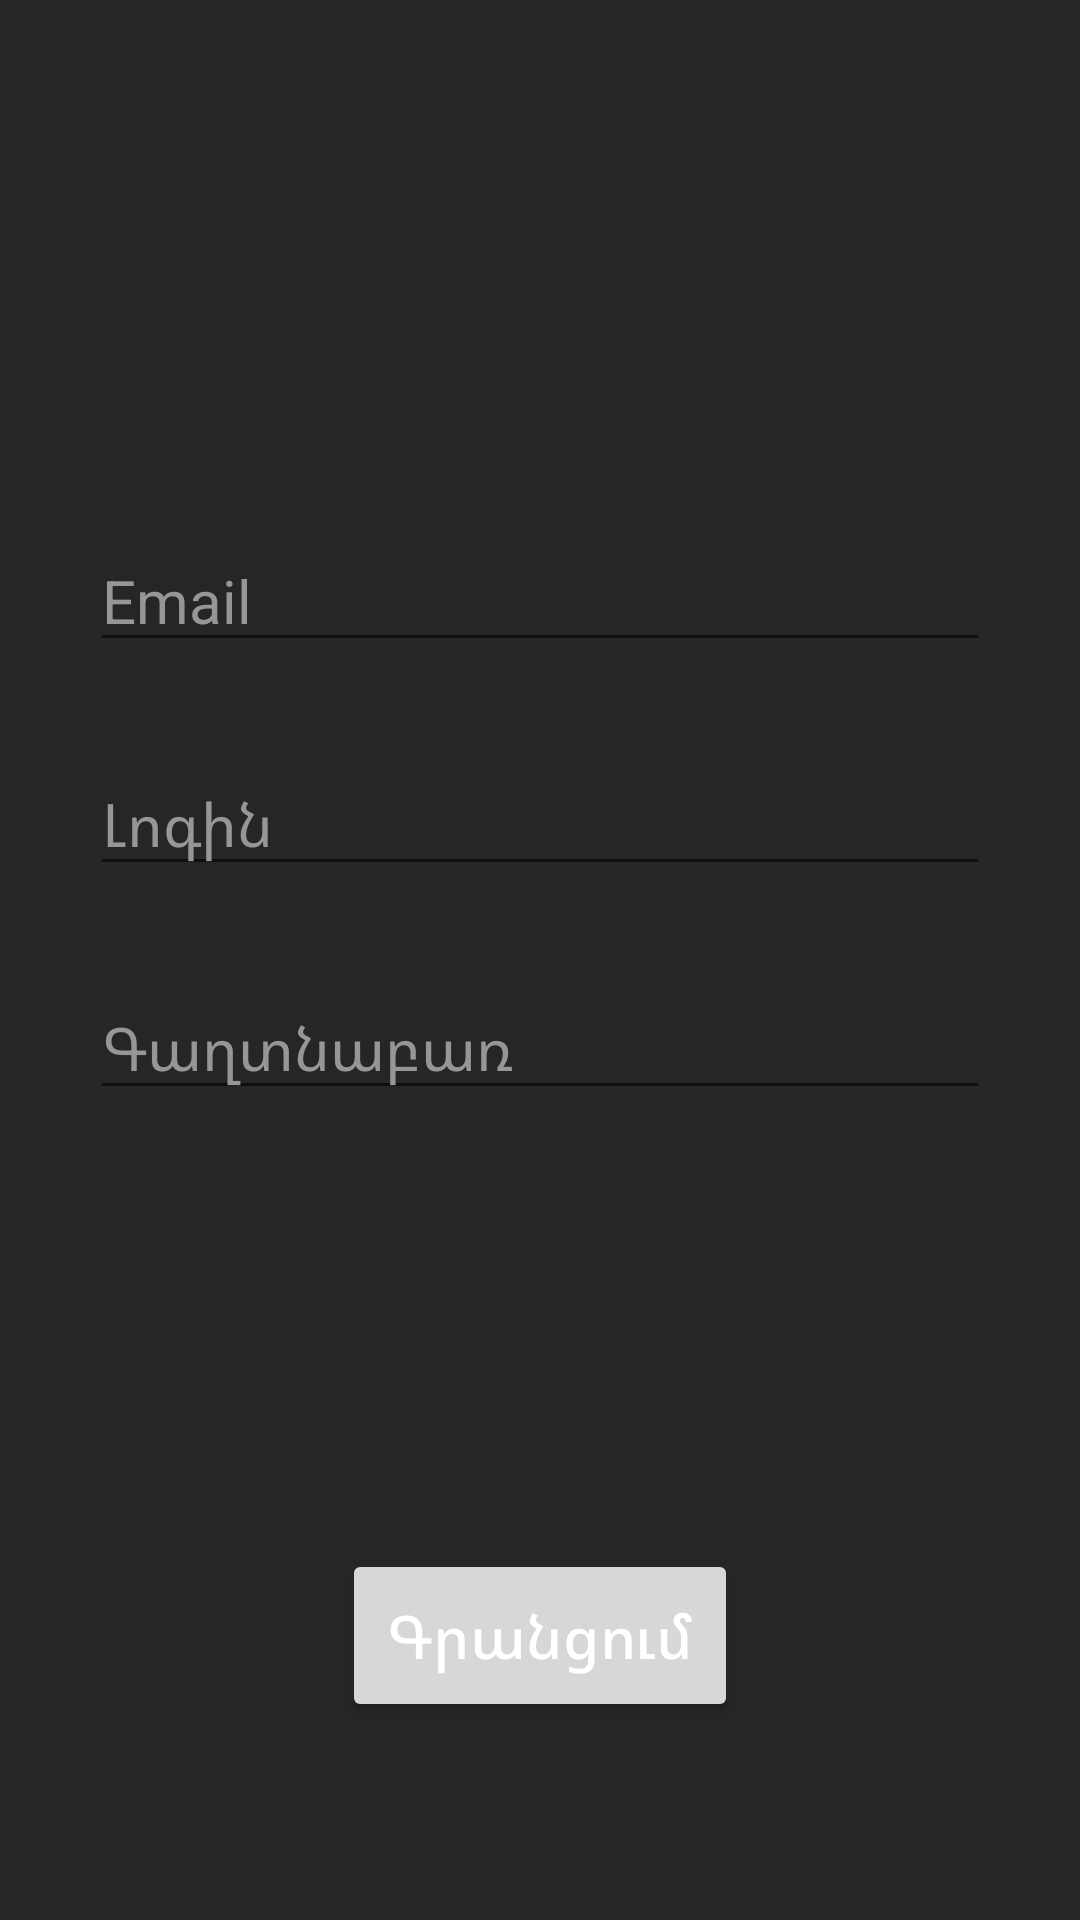

Android layout source for this screen:
<!-- AndroidManifest.xml: activity theme Theme.CultureNearby.NoActionBar -->
<!-- res/layout/activity_register.xml -->
<?xml version="1.0" encoding="utf-8"?>
<androidx.constraintlayout.widget.ConstraintLayout xmlns:android="http://schemas.android.com/apk/res/android"
    xmlns:app="http://schemas.android.com/apk/res-auto"
    xmlns:tools="http://schemas.android.com/tools"
    android:layout_width="match_parent"
    android:layout_height="match_parent"
    android:background="#262627"
    android:padding="30dp"
    tools:context=".RegisterActivity">

    <androidx.appcompat.widget.AppCompatEditText
        android:id="@+id/editEmail"
        android:layout_width="match_parent"
        android:layout_height="wrap_content"
        android:hint="@string/email"
        android:singleLine="true"
        android:textColor="@color/white"
        android:textColorHint="#9A9595"
        android:textSize="20sp"
        app:layout_constraintBottom_toTopOf="@+id/editLogin"
        app:layout_constraintTop_toTopOf="parent"
        app:layout_constraintVertical_chainStyle="packed"
        tools:layout_editor_absoluteX="20dp" />

    <androidx.appcompat.widget.AppCompatEditText
        android:id="@+id/editLogin"
        android:layout_width="match_parent"
        android:layout_height="wrap_content"
        android:layout_marginTop="30dp"
        android:hint="@string/login_"
        android:singleLine="true"
        android:textColor="@color/white"
        android:textColorHint="#9A9595"
        android:textSize="20sp"
        app:layout_constraintBottom_toTopOf="@+id/editPass"
        app:layout_constraintTop_toBottomOf="@+id/editEmail"
        app:layout_constraintVertical_chainStyle="packed"
        tools:layout_editor_absoluteX="20dp" />

    <androidx.appcompat.widget.AppCompatEditText
        android:id="@+id/editPass"
        android:layout_width="match_parent"
        android:layout_height="wrap_content"
        android:layout_marginTop="30dp"
        android:hint="@string/password"
        android:inputType="textPassword"
        android:singleLine="true"
        android:textColor="@color/white"
        android:textColorHint="#9A9595"
        android:textSize="20sp"
        app:layout_constraintBottom_toTopOf="@+id/btnRegister"
        app:layout_constraintTop_toBottomOf="@+id/editLogin"
        tools:layout_editor_absoluteX="20dp" />

    <Button
        android:id="@+id/btnRegister"
        android:layout_width="wrap_content"
        android:layout_height="wrap_content"
        android:layout_marginBottom="36dp"
        android:padding="15dp"
        android:singleLine="true"
        android:text="@string/register"
        android:textAllCaps="false"
        android:textColor="@color/white"
        android:textSize="20sp"
        app:layout_constraintBottom_toBottomOf="parent"
        app:layout_constraintEnd_toEndOf="parent"
        app:layout_constraintHorizontal_chainStyle="packed"
        app:layout_constraintStart_toStartOf="parent" />

</androidx.constraintlayout.widget.ConstraintLayout>
<!-- resources referenced by this layout -->
<resources>
  <color name="white">#FFFFFFFF</color>
  <string name="email">Email</string>
  <string name="login_">Լոգին</string>
  <string name="password">Գաղտնաբառ</string>
  <string name="register">Գրանցում</string>
  <style name="Theme.CultureNearby.NoActionBar">
          <item name="windowActionBar">false</item>
          <item name="windowNoTitle">true</item>
      </style>
</resources>
